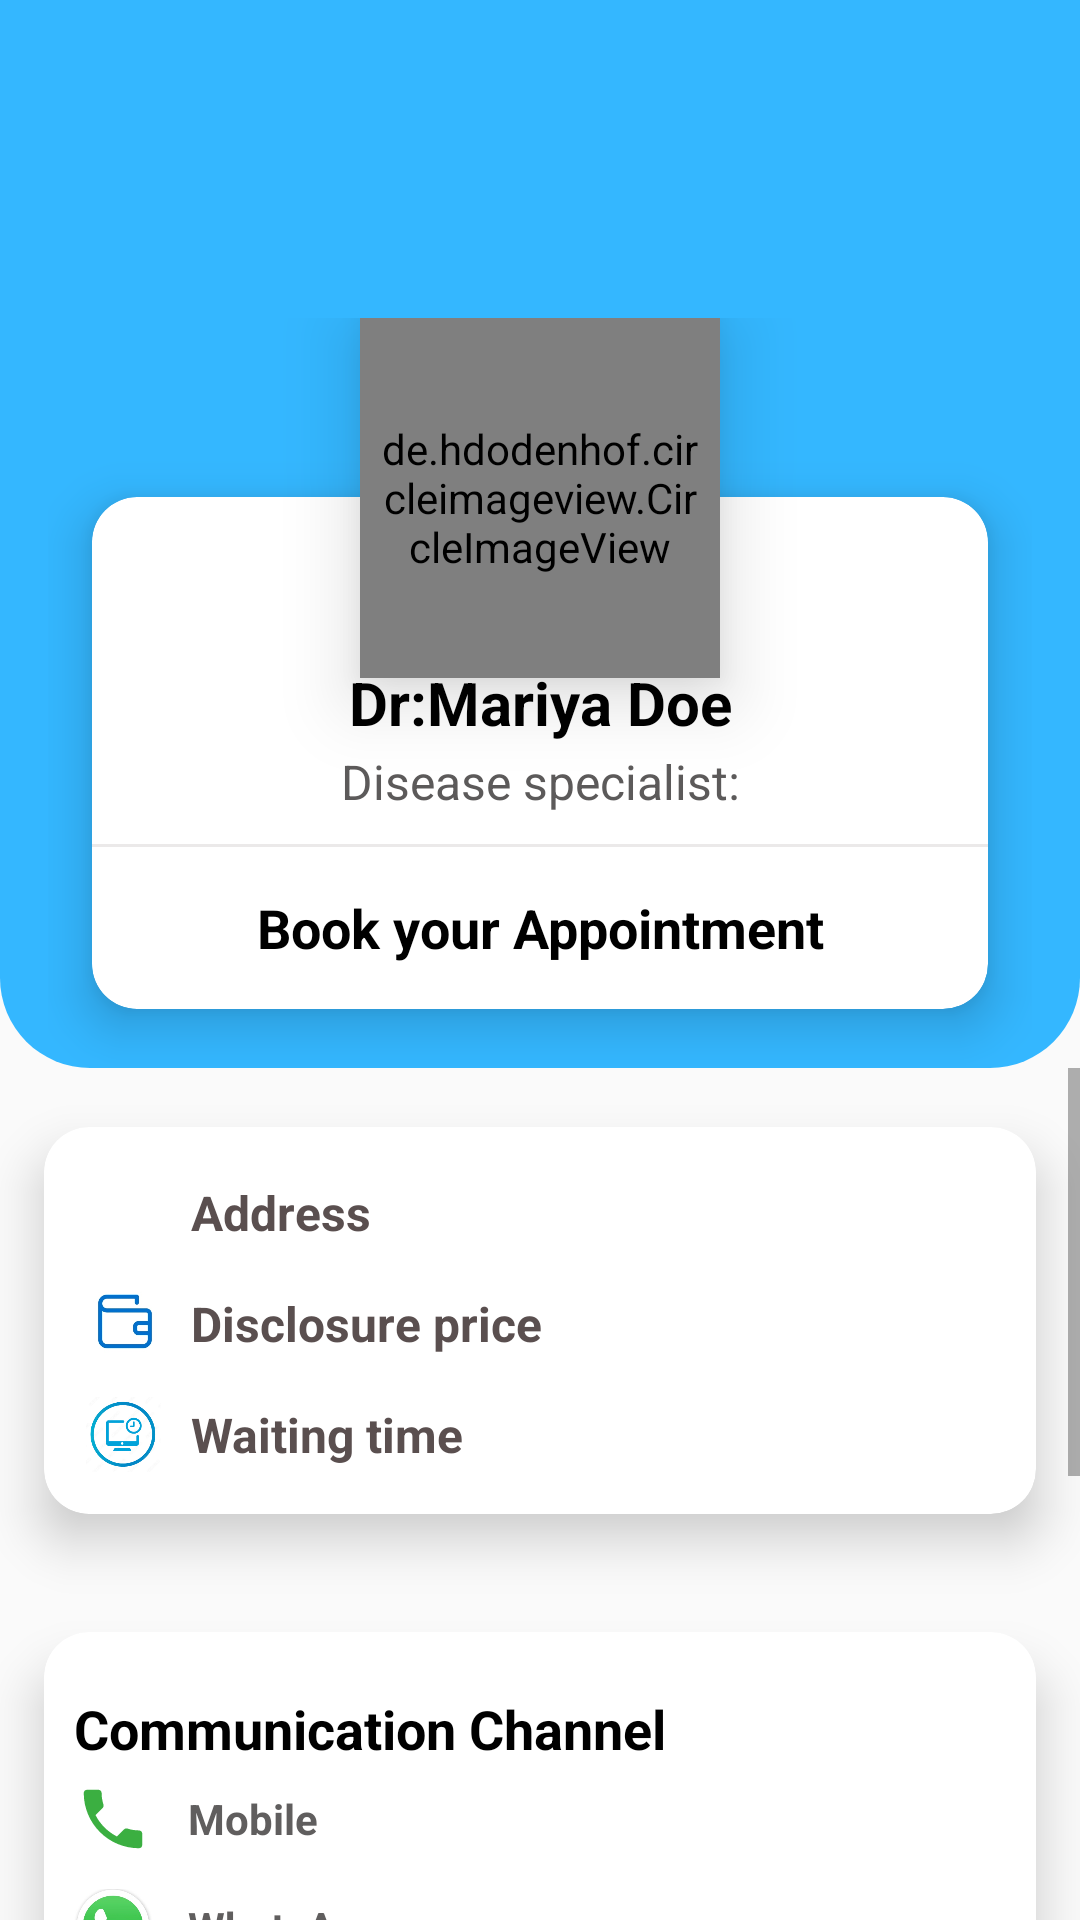

Layout XML and referenced resources for this Android screen:
<!-- AndroidManifest.xml: application theme AppTheme -->
<!-- res/layout/activity_patient.xml -->
<?xml version="1.0" encoding="utf-8"?>
<LinearLayout xmlns:android="http://schemas.android.com/apk/res/android"
    xmlns:app="http://schemas.android.com/apk/res-auto"
    xmlns:tools="http://schemas.android.com/tools"
    android:layout_width="match_parent"
    android:layout_height="match_parent"
    android:orientation="vertical"
    android:layout_gravity="center"
    tools:context=".patient">
<LinearLayout
    android:orientation="vertical"
    android:background="@drawable/top_background"
    android:layout_width="match_parent"
    android:layout_height="wrap_content">
    <LinearLayout
        android:orientation="vertical"
        android:layout_width="match_parent"
        android:layout_height="wrap_content">
        <LinearLayout
            android:padding="8dp"
            android:orientation="horizontal"
            android:layout_width="match_parent"
            android:layout_height="?attr/actionBarSize">
            <RelativeLayout
                android:layout_width="match_parent"
                android:layout_height="match_parent">
                <ImageView
                    android:padding="5dp"
                    android:tint="@color/white"
                    android:layout_alignParentStart="true"
                    android:src="@drawable/ic_arrow"
                    android:layout_width="40dp"
                    android:layout_height="40dp"/>

            </RelativeLayout>

        </LinearLayout>
        <LinearLayout
            android:orientation="vertical"
            android:layout_width="match_parent"
            android:layout_height="50dp">
        </LinearLayout>


    </LinearLayout>

    <include
        layout="@layout/patient_item_image"
        android:layout_width="match_parent"
        android:layout_height="wrap_content"
        android:layout_gravity="center"
        android:layout_marginLeft="16dp"
        android:layout_marginRight="16dp" />
</LinearLayout>


    <ScrollView
        android:layout_width="match_parent"
        android:layout_height="wrap_content">

        <LinearLayout
            android:orientation="vertical"
            android:layout_width="match_parent"
            android:layout_height="wrap_content">
            <include layout="@layout/item_add"/>
            <include layout="@layout/item_email"/>
            <include layout="@layout/item_info"/>


        </LinearLayout>
    </ScrollView>






</LinearLayout>
<!-- res/layout/patient_item_image.xml (included above) -->
<?xml version="1.0" encoding="utf-8"?>
<RelativeLayout xmlns:android="http://schemas.android.com/apk/res/android"
    android:layout_width="match_parent"
    android:layout_height="wrap_content"
    xmlns:app="http://schemas.android.com/apk/res-auto"
    xmlns:card_view="http://schemas.android.com/tools"
    android:layout_centerInParent="true"
    android:gravity="center">
    <RelativeLayout
        android:layout_centerInParent="true"
        android:layout_width="match_parent"
        android:layout_height="250dp">
        <androidx.cardview.widget.CardView
            app:cardCornerRadius="15dp"
            android:layout_marginTop="40dp"
            app:cardElevation="10dp"
            app:cardUseCompatPadding="true"
            card_view:cardCornerRAdius="5dp"
            android:layout_width="match_parent"
            android:layout_height="240dp">

            <LinearLayout
                android:orientation="vertical"
                android:layout_marginTop="40dp"
                android:layout_width="match_parent"
                android:layout_height="match_parent">

                <TextView
                    android:layout_marginTop="15dp"
                    android:text="Dr:Mariya Doe"
                    android:textSize="20sp"
                    android:textStyle="bold"
                    android:gravity="center"
                    android:textColor="@color/black"
                    android:layout_width="match_parent"
                    android:layout_height="wrap_content"/>
                <TextView
                    android:layout_marginTop="2dp"
                    android:text="Disease specialist:"
                    android:textSize="16sp"
                    android:textStyle="normal"
                    android:layout_marginBottom="10dp"
                    android:gravity="center"
                    android:textColor="#5C5A5A"
                    android:layout_width="match_parent"
                    android:layout_height="wrap_content"/>
                <View
                    android:background="#79D6D1D1"
                    android:layout_width="match_parent"
                    android:layout_height="1dp"/>
                <LinearLayout
                    android:orientation="horizontal"
                    android:weightSum="3"
                    android:gravity="center"
                    android:id="@+id/book_appointment_layout"
                    android:clickable="true"
                    android:layout_width="match_parent"
                    android:layout_height="match_parent">


                    <TextView
                        android:text="Book your Appointment"
                        android:gravity="center"
                        android:textStyle="bold"
                        android:textSize="18sp"
                        android:textColor="@color/black"
                        android:layout_width="match_parent"
                        android:layout_height="match_parent"/>

                </LinearLayout>



            </LinearLayout>


        </androidx.cardview.widget.CardView>

        
        <de.hdodenhof.circleimageview.CircleImageView
            xmlns:android="http://schemas.android.com/apk/res/android"
            xmlns:app="http://schemas.android.com/apk/res-auto"
            android:id="@+id/imageView"
            android:layout_width="120dp"
            android:layout_height="120dp"
            android:elevation="15dp"
            android:layout_centerHorizontal="true"
            android:padding="5dp"
            android:src="@drawable/profile_avatar"
            />



    </RelativeLayout>

</RelativeLayout>
<!-- res/layout/item_add.xml (included above) -->
<?xml version="1.0" encoding="utf-8"?>
<androidx.cardview.widget.CardView
    xmlns:android="http://schemas.android.com/apk/res/android"
    android:layout_width="match_parent"
    android:layout_height="wrap_content"
    xmlns:app="http://schemas.android.com/apk/res-auto"
    xmlns:card_view="http://schemas.android.com/tools"
    app:cardCornerRadius="15dp"
    app:cardElevation="10dp"
    app:cardUseCompatPadding="true"
    card_view:cardCornerRAdius="5dp">
    <LinearLayout
        android:orientation="vertical"
        android:padding="8dp"
        android:layout_width="match_parent"
        android:layout_height="wrap_content">
        <RelativeLayout
            android:layout_width="match_parent"
            android:layout_height="wrap_content">

            <LinearLayout
                android:orientation="horizontal"
                android:padding="1dp"
                android:gravity="center"
                android:layout_alignParentEnd="true"
                android:layout_width="wrap_content"
                android:layout_height="wrap_content"/>


        </RelativeLayout>
        <LinearLayout
            android:orientation="horizontal"
            android:padding="1dp"
            android:gravity="center"
            android:layout_width="wrap_content"
            android:layout_height="wrap_content">
            <ImageView
                android:padding="5dp"
                android:src="@drawable/ic_person"
                android:layout_width="35dp"
                android:layout_height="35dp"/>
            <TextView
                android:text="Address"
                android:id="@+id/address_TV"
                android:textSize="16sp"
                android:layout_margin="5dp"
                android:textStyle="bold|normal"
                android:textColor="#F8554A4A"
                android:layout_width="wrap_content"
                android:layout_height="wrap_content"/>
        </LinearLayout>

        <LinearLayout
            android:orientation="horizontal"
            android:padding="1dp"
            android:gravity="center"
            android:layout_width="wrap_content"
            android:layout_height="wrap_content">
            <ImageView
                android:padding="5dp"
                android:src="@drawable/price_icon"
                android:layout_width="35dp"
                android:layout_height="35dp"/>
            <TextView
                android:text="Disclosure price"
                android:id="@+id/price_TV"
                android:textSize="16sp"
                android:layout_margin="5dp"
                android:textStyle="bold|normal"
                android:textColor="#F8554A4A"
                android:layout_width="wrap_content"
                android:layout_height="wrap_content"/>
        </LinearLayout>
        <LinearLayout
            android:orientation="horizontal"
            android:padding="1dp"
            android:gravity="center"
            android:layout_width="wrap_content"
            android:layout_height="wrap_content">
            <ImageView
                android:padding="5dp"
                android:src="@drawable/waiting"
                android:layout_width="35dp"
                android:layout_height="35dp"/>
            <TextView
                android:text="Waiting time"
                android:textSize="16sp"
                android:layout_margin="5dp"
                android:textStyle="bold|normal"
                android:textColor="#F8554A4A"
                android:layout_width="wrap_content"
                android:layout_height="wrap_content"/>
        </LinearLayout>


    </LinearLayout>

</androidx.cardview.widget.CardView>
<!-- res/layout/item_email.xml (included above) -->
<?xml version="1.0" encoding="utf-8"?>
<androidx.cardview.widget.CardView
    xmlns:android="http://schemas.android.com/apk/res/android"
    android:layout_width="match_parent"
    android:layout_height="wrap_content"
    xmlns:app="http://schemas.android.com/apk/res-auto"
    xmlns:card_view="http://schemas.android.com/tools"
    app:cardCornerRadius="15dp"
    app:cardElevation="10dp"
    app:cardUseCompatPadding="true"
    card_view:cardCornerRAdius="5dp">
    <LinearLayout
        android:orientation="vertical"
        android:layout_width="match_parent"
        android:layout_height="wrap_content">
        <TextView
            android:text="Communication Channel"
            android:textStyle="bold"
            android:textColor="@color/black"
            android:textSize="18sp"
           android:layout_marginTop="20dp"
            android:layout_marginLeft="10dp"
            android:layout_width="wrap_content"
            android:layout_height="wrap_content"/>

        <LinearLayout
            android:orientation="horizontal"
            android:padding="3dp"
            android:layout_width="match_parent"
            android:layout_height="wrap_content"
            android:id="@+id/make_call"
            >
            <ImageView
                android:padding="2dp"
                android:src="@drawable/ic_phone"
                android:layout_marginStart="5dp"
                android:layout_width="30dp"
                android:layout_height="30dp"/>
            <TextView
                android:text="Mobile"
                android:id="@+id/mobile_no_TV"
                android:layout_marginStart="10dp"
                android:textSize="14sp"
                android:textStyle="bold"
                android:layout_gravity="center"
                android:textColor="#605E5E"
                android:layout_width="wrap_content"
                android:layout_height="wrap_content"/>


        </LinearLayout>



        <LinearLayout
            android:orientation="horizontal"
            android:padding="3dp"
            android:layout_width="match_parent"
            android:layout_height="wrap_content"
            android:id="@+id/open_whatsApp">
            <ImageView
                android:padding="2dp"
                android:src="@drawable/whatsapp_logo"
                android:layout_marginStart="5dp"
                android:layout_width="30dp"
                android:layout_height="30dp"/>
            <TextView
                android:text="WhatsApp"
                android:id="@+id/whatsUp_no_TV"
                android:layout_marginStart="10dp"
                android:textSize="14sp"
                android:textStyle="bold"
                android:layout_gravity="center"
                android:textColor="#605E5E"
                android:layout_width="wrap_content"
                android:layout_height="wrap_content"/>


        </LinearLayout>

        <LinearLayout
            android:orientation="horizontal"
            android:padding="3dp"
            android:id="@+id/open_messenger"
            android:layout_width="match_parent"
            android:layout_height="wrap_content">
            <ImageView
                android:padding="2dp"
                android:src="@drawable/messanger_icon"
                android:layout_marginStart="5dp"
                android:layout_width="30dp"
                android:layout_height="30dp"/>
            <TextView
                android:text="Messenger"
                android:id="@+id/messenger_link_TV"
                android:layout_marginStart="10dp"
                android:textSize="14sp"
                android:textStyle="bold"
                android:layout_gravity="center"
                android:textColor="#605E5E"
                android:layout_width="wrap_content"
                android:layout_height="wrap_content"/>


        </LinearLayout>






    </LinearLayout>

</androidx.cardview.widget.CardView>
<!-- res/layout/item_info.xml (included above) -->
<?xml version="1.0" encoding="utf-8"?>
<androidx.cardview.widget.CardView
    xmlns:android="http://schemas.android.com/apk/res/android"
    android:layout_width="match_parent"
    android:layout_height="wrap_content"
    xmlns:app="http://schemas.android.com/apk/res-auto"
    xmlns:card_view="http://schemas.android.com/tools"
    app:cardCornerRadius="15dp"
    app:cardElevation="10dp"
    app:cardUseCompatPadding="true"
    card_view:cardCornerRAdius="5dp">
    <LinearLayout
        android:orientation="vertical"
        android:padding="8dp"
        android:layout_width="match_parent"
        android:layout_height="wrap_content">
        <RelativeLayout
            android:layout_width="match_parent"
            android:layout_height="wrap_content">


        </RelativeLayout>


            <LinearLayout
                android:orientation="vertical"
                android:layout_width="match_parent"
                android:layout_height="wrap_content">
                <TextView
                    android:text="Information About Doctor"
                    android:textSize="17sp"
                    android:textColor="@color/black"
                    android:textStyle="bold"
                    android:gravity="center"
                    android:layout_width="wrap_content"
                    android:layout_height="wrap_content"/>
                <TextView
                    android:text="PhD in dermatology, laser and skin cosmetology\nProfessor and consultant of dermatology, cosmetology and laser at the Faculty of Medicine and Zagazig University Hospitals\nMember of the Egyptian Society of Dermatology and Laser, the International Society and the ACCA\nA dermatologist specializing in vitiligo, skin, hair, pediatric dermatology, cosmetology and laser"
                    android:textSize="14sp"
                    android:id="@+id/description_TV"
                    android:textColor="#ED5E5E5E"
                    android:textStyle="normal"
                    android:layout_marginLeft="10dp"
                    android:layout_marginTop="5dp"
                    android:textAlignment="textStart"
                    android:layout_width="wrap_content"
                    android:layout_height="wrap_content"
                    card_view:ignore="RtlCompat" />


            </LinearLayout>



        </LinearLayout>





</androidx.cardview.widget.CardView>
<!-- resources referenced by this layout -->
<resources>
  <color name="black">#000000</color>
  <color name="white">#FFFFFF</color>
  <!-- drawable ic_phone (drawable) -->
  <vector android:height="24dp" android:tint="#3BAF41"
      android:viewportHeight="24" android:viewportWidth="24"
      android:width="24dp" xmlns:android="http://schemas.android.com/apk/res/android">
      <path android:fillColor="@android:color/white" android:pathData="M6.62,10.79c1.44,2.83 3.76,5.14 6.59,6.59l2.2,-2.2c0.27,-0.27 0.67,-0.36 1.02,-0.24 1.12,0.37 2.33,0.57 3.57,0.57 0.55,0 1,0.45 1,1V20c0,0.55 -0.45,1 -1,1 -9.39,0 -17,-7.61 -17,-17 0,-0.55 0.45,-1 1,-1h3.5c0.55,0 1,0.45 1,1 0,1.25 0.2,2.45 0.57,3.57 0.11,0.35 0.03,0.74 -0.25,1.02l-2.2,2.2z"/>
  </vector>
  <!-- drawable messanger_icon: png bitmap (drawable-v24, 24743 bytes) -->
  <!-- drawable price_icon: jpeg bitmap (drawable-v24, 9044 bytes) -->
  <!-- drawable top_background (drawable) -->
  <?xml version="1.0" encoding="utf-8"?>
  <selector xmlns:android="http://schemas.android.com/apk/res/android">
  <item>
      <shape android:shape="rectangle">
          <gradient android:startColor="@color/basic"
              android:endColor="@color/basic"/>
          <corners android:bottomRightRadius="30dp" android:bottomLeftRadius="30dp"/>
      </shape>
  </item>
  </selector>
  <!-- drawable waiting: png bitmap (drawable-v24, 27418 bytes) -->
  <!-- drawable whatsapp_logo: png bitmap (drawable-v24, 67792 bytes) -->
  <style name="Circular">
          <item name="cornerSize">50%</item>
  
      </style>
  <style name="AppTheme" parent="Theme.AppCompat.Light.NoActionBar">
          
          <item name="colorPrimary">@color/basic</item>
          <item name="colorAccent">@color/basic</item>
          <item name="colorPrimaryDark">@color/black</item>
      </style>
  <color name="basic">#34B7FF</color>
</resources>
